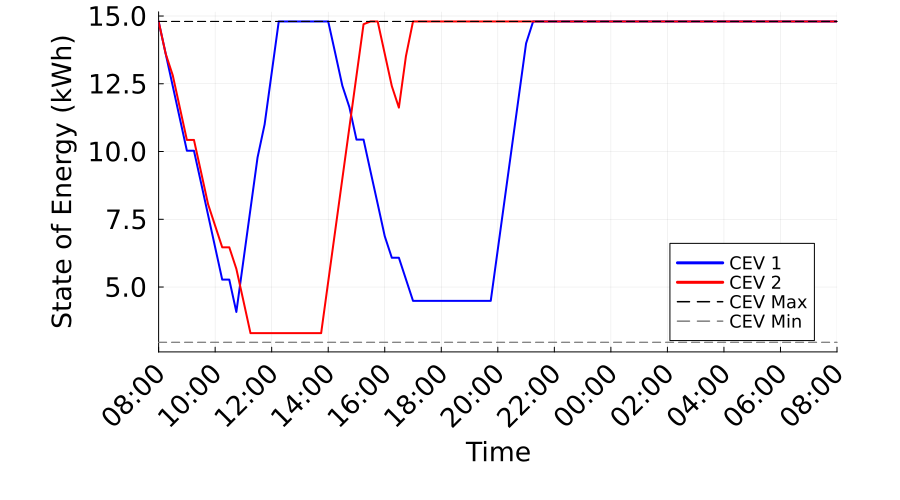

Data behind this chart, as committed beside it:
Time_Period, Time_Label, CEV_1_SOE_kWh, CEV_1_Max_SOE_kWh, CEV_1_Min_SOE_kWh, CEV_2_SOE_kWh, CEV_2_Max_SOE_kWh, CEV_2_Min_SOE_kWh
1, 08:00, 14.8, 14.8, 2.96, 14.8, 14.8, 2.96
2, 08:15, 13.61, 14.8, 2.96, 13.61, 14.8, 2.96
3, 08:30, 12.41, 14.8, 2.96, 12.81, 14.8, 2.96
4, 08:45, 11.22, 14.8, 2.96, 11.62, 14.8, 2.96
5, 09:00, 10.03, 14.8, 2.96, 10.43, 14.8, 2.96
6, 09:15, 10.03, 14.8, 2.96, 10.43, 14.8, 2.96
7, 09:30, 8.85, 14.8, 2.96, 9.247, 14.8, 2.96
8, 09:45, 7.657, 14.8, 2.96, 8.055, 14.8, 2.96
9, 10:00, 6.465, 14.8, 2.96, 7.26, 14.8, 2.96
10, 10:15, 5.272, 14.8, 2.96, 6.465, 14.8, 2.96
11, 10:30, 5.272, 14.8, 2.96, 6.465, 14.8, 2.96
12, 10:45, 4.08, 14.8, 2.96, 5.67, 14.8, 2.96
13, 11:00, 5.98, 14.8, 2.96, 4.49, 14.8, 2.96
14, 11:15, 7.88, 14.8, 2.96, 3.298, 14.8, 2.96
15, 11:30, 9.78, 14.8, 2.96, 3.298, 14.8, 2.96
16, 11:45, 11, 14.8, 2.96, 3.298, 14.8, 2.96
17, 12:00, 12.9, 14.8, 2.96, 3.298, 14.8, 2.96
18, 12:15, 14.8, 14.8, 2.96, 3.298, 14.8, 2.96
19, 12:30, 14.8, 14.8, 2.96, 3.298, 14.8, 2.96
20, 12:45, 14.8, 14.8, 2.96, 3.298, 14.8, 2.96
21, 13:00, 14.8, 14.8, 2.96, 3.298, 14.8, 2.96
22, 13:15, 14.8, 14.8, 2.96, 3.298, 14.8, 2.96
23, 13:30, 14.8, 14.8, 2.96, 3.298, 14.8, 2.96
24, 13:45, 14.8, 14.8, 2.96, 3.298, 14.8, 2.96
25, 14:00, 14.8, 14.8, 2.96, 5.198, 14.8, 2.96
26, 14:15, 13.62, 14.8, 2.96, 7.098, 14.8, 2.96
27, 14:30, 12.43, 14.8, 2.96, 8.998, 14.8, 2.96
28, 14:45, 11.63, 14.8, 2.96, 10.9, 14.8, 2.96
29, 15:00, 10.44, 14.8, 2.96, 12.8, 14.8, 2.96
30, 15:15, 10.44, 14.8, 2.96, 14.7, 14.8, 2.96
31, 15:30, 9.247, 14.8, 2.96, 14.8, 14.8, 2.96
32, 15:45, 8.067, 14.8, 2.96, 14.8, 14.8, 2.96
33, 16:00, 6.875, 14.8, 2.96, 13.61, 14.8, 2.96
34, 16:15, 6.08, 14.8, 2.96, 12.42, 14.8, 2.96
35, 16:30, 6.08, 14.8, 2.96, 11.62, 14.8, 2.96
36, 16:45, 5.285, 14.8, 2.96, 13.52, 14.8, 2.96
37, 17:00, 4.49, 14.8, 2.96, 14.8, 14.8, 2.96
38, 17:15, 4.49, 14.8, 2.96, 14.8, 14.8, 2.96
39, 17:30, 4.49, 14.8, 2.96, 14.8, 14.8, 2.96
40, 17:45, 4.49, 14.8, 2.96, 14.8, 14.8, 2.96
41, 18:00, 4.49, 14.8, 2.96, 14.8, 14.8, 2.96
42, 18:15, 4.49, 14.8, 2.96, 14.8, 14.8, 2.96
43, 18:30, 4.49, 14.8, 2.96, 14.8, 14.8, 2.96
44, 18:45, 4.49, 14.8, 2.96, 14.8, 14.8, 2.96
45, 19:00, 4.49, 14.8, 2.96, 14.8, 14.8, 2.96
46, 19:15, 4.49, 14.8, 2.96, 14.8, 14.8, 2.96
47, 19:30, 4.49, 14.8, 2.96, 14.8, 14.8, 2.96
48, 19:45, 4.49, 14.8, 2.96, 14.8, 14.8, 2.96
49, 20:00, 6.39, 14.8, 2.96, 14.8, 14.8, 2.96
50, 20:15, 8.29, 14.8, 2.96, 14.8, 14.8, 2.96
51, 20:30, 10.19, 14.8, 2.96, 14.8, 14.8, 2.96
52, 20:45, 12.09, 14.8, 2.96, 14.8, 14.8, 2.96
53, 21:00, 13.99, 14.8, 2.96, 14.8, 14.8, 2.96
54, 21:15, 14.8, 14.8, 2.96, 14.8, 14.8, 2.96
55, 21:30, 14.8, 14.8, 2.96, 14.8, 14.8, 2.96
56, 21:45, 14.8, 14.8, 2.96, 14.8, 14.8, 2.96
57, 22:00, 14.8, 14.8, 2.96, 14.8, 14.8, 2.96
58, 22:15, 14.8, 14.8, 2.96, 14.8, 14.8, 2.96
59, 22:30, 14.8, 14.8, 2.96, 14.8, 14.8, 2.96
60, 22:45, 14.8, 14.8, 2.96, 14.8, 14.8, 2.96
... 37 more rows
